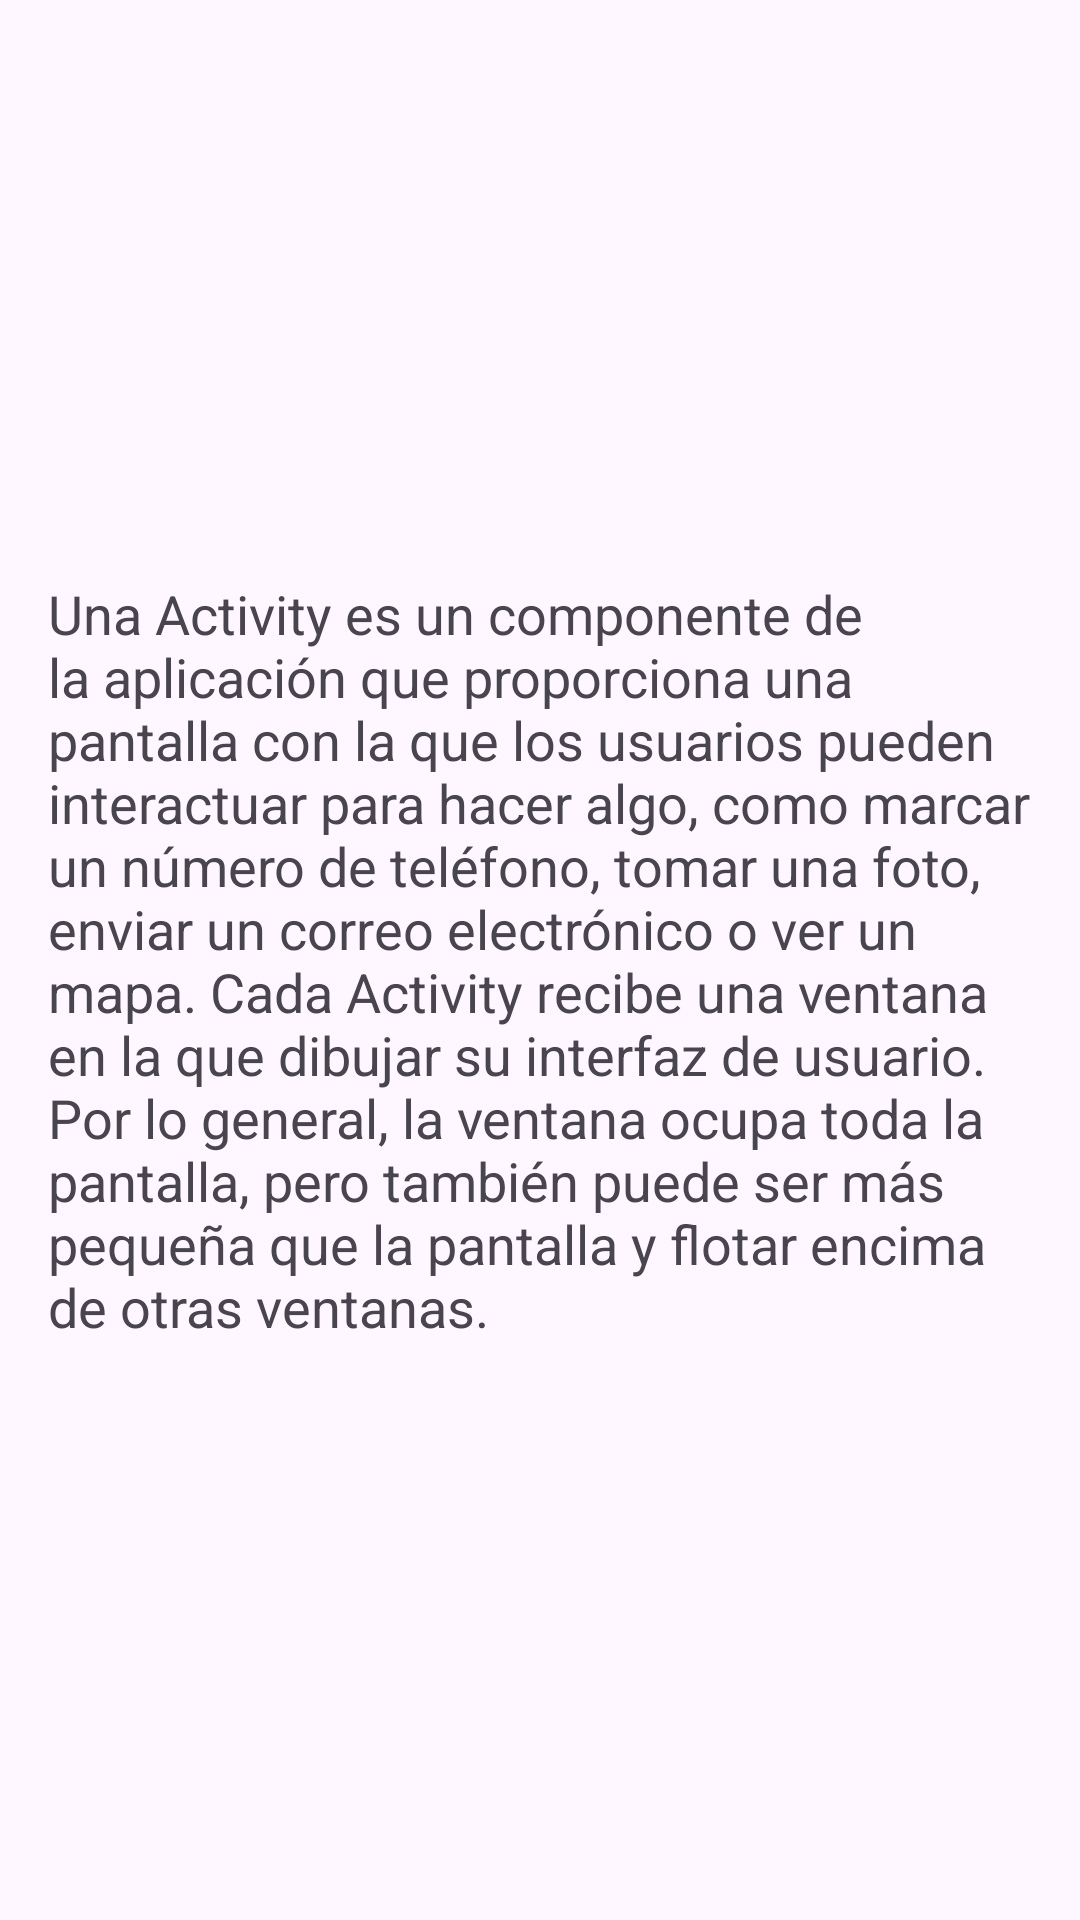

This screen was rendered from an Android layout file. Write that file and the resources it references.
<!-- AndroidManifest.xml: application theme Theme.Tarea1_ElementosInterfaz -->
<!-- res/layout/activity_second.xml -->
<?xml version="1.0" encoding="utf-8"?>
<androidx.constraintlayout.widget.ConstraintLayout xmlns:android="http://schemas.android.com/apk/res/android"
    xmlns:app="http://schemas.android.com/apk/res-auto"
    xmlns:tools="http://schemas.android.com/tools"
    android:layout_width="match_parent"
    android:layout_height="match_parent"
    android:padding="16dp"
    tools:context=".SecondActivity">

    <TextView
        android:id="@+id/textView_activity_explanation"
        android:layout_width="0dp"
        android:layout_height="wrap_content"
        android:text="Una Activity es un componente de la aplicación que proporciona una pantalla con la que los usuarios pueden interactuar para hacer algo, como marcar un número de teléfono, tomar una foto, enviar un correo electrónico o ver un mapa. Cada Activity recibe una ventana en la que dibujar su interfaz de usuario. Por lo general, la ventana ocupa toda la pantalla, pero también puede ser más pequeña que la pantalla y flotar encima de otras ventanas."
        android:textSize="18sp"
        app:layout_constraintBottom_toBottomOf="parent"
        app:layout_constraintEnd_toEndOf="parent"
        app:layout_constraintStart_toStartOf="parent"
        app:layout_constraintTop_toTopOf="parent" />

</androidx.constraintlayout.widget.ConstraintLayout>
<!-- resources referenced by this layout -->
<resources>
  <style name="Theme.Tarea1_ElementosInterfaz" parent="Base.Theme.Tarea1_ElementosInterfaz" />
  <style name="Base.Theme.Tarea1_ElementosInterfaz" parent="Theme.Material3.DayNight.NoActionBar">
          
          
      </style>
</resources>
